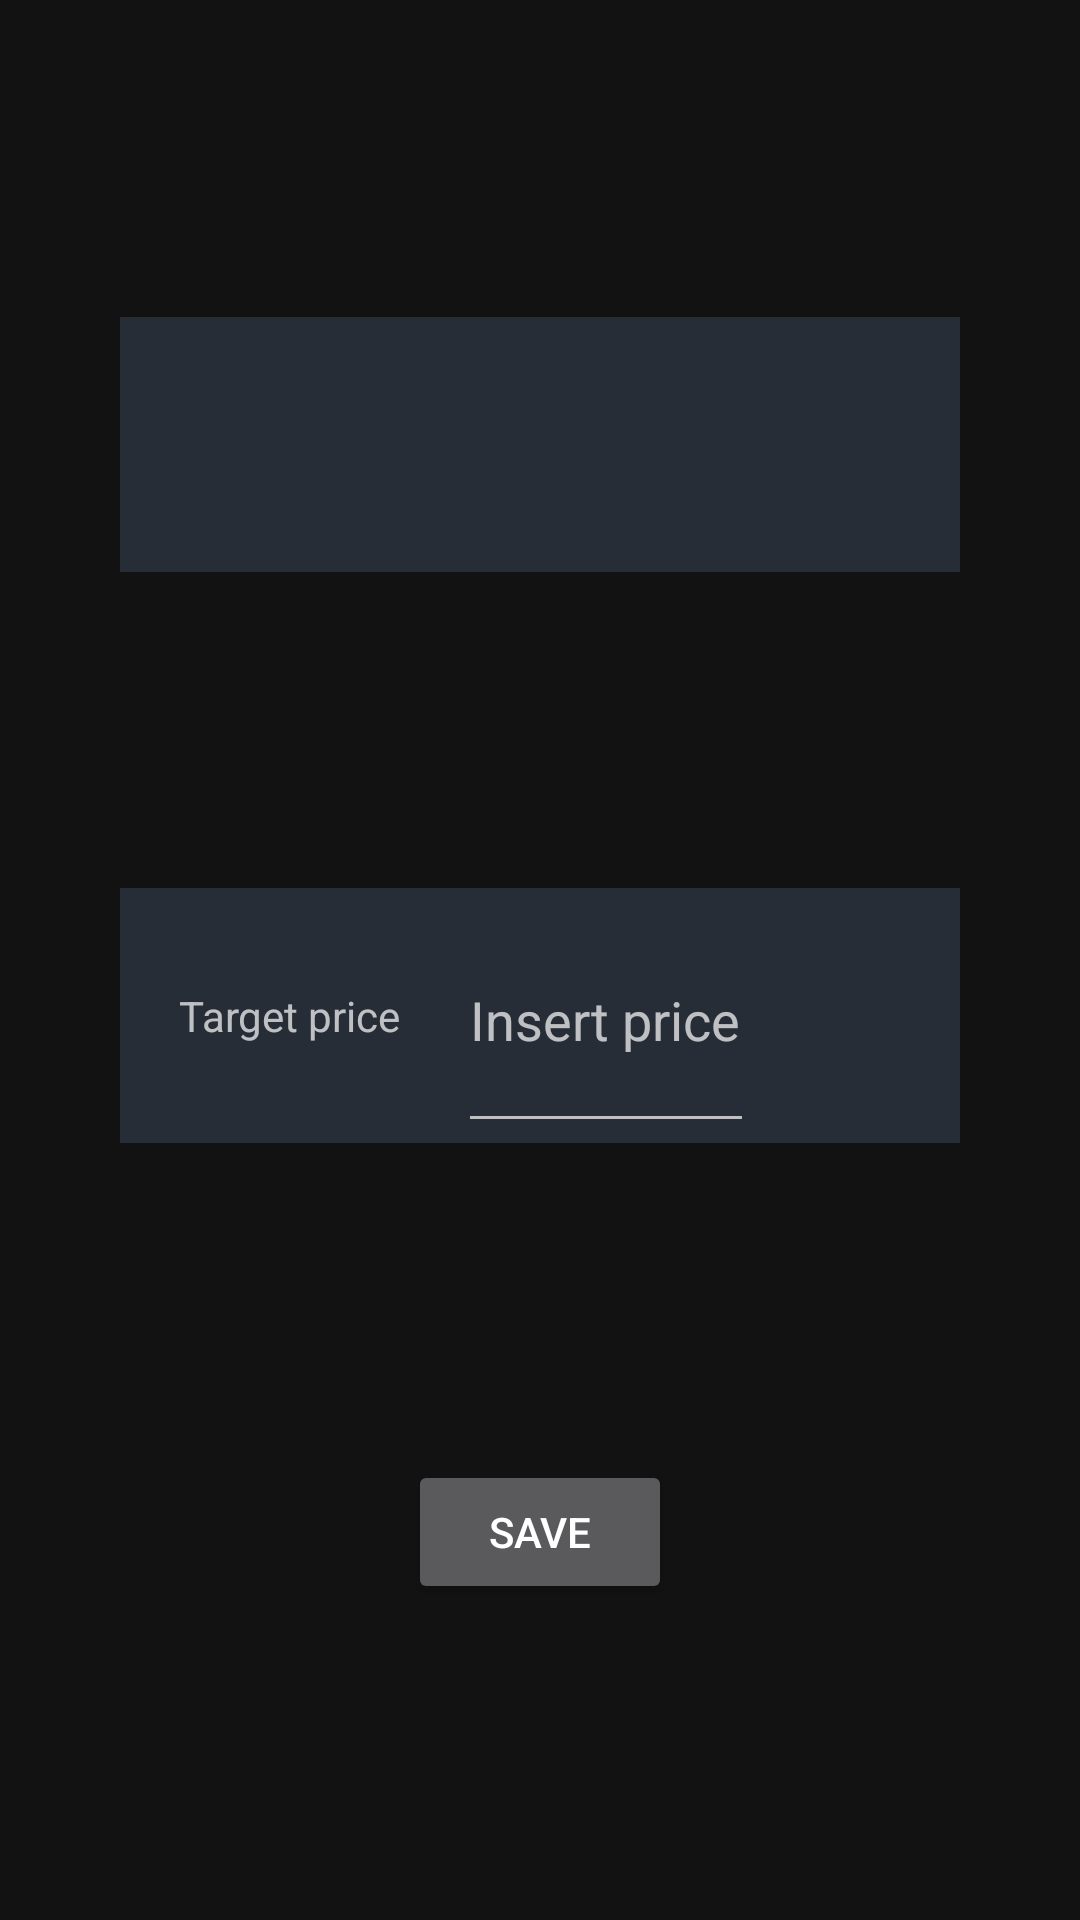

Here is an Android app screen rendered from its layout file. Give the layout XML and the strings, colors and styles it references.
<!-- AndroidManifest.xml: application theme Theme.CryoTechApp -->
<!-- res/layout/activity_item_target.xml -->
<?xml version="1.0" encoding="utf-8"?>
<androidx.constraintlayout.widget.ConstraintLayout xmlns:android="http://schemas.android.com/apk/res/android"
    xmlns:app="http://schemas.android.com/apk/res-auto"
    xmlns:tools="http://schemas.android.com/tools"
    android:layout_width="match_parent"
    android:layout_height="match_parent"
    tools:context=".ItemTarget">

  <LinearLayout
      android:id="@+id/linearLayouttargetprice"
      android:layout_width="match_parent"
      android:layout_height="85dp"
      android:layout_marginHorizontal="40dp"
      android:orientation="horizontal"
      android:background="@color/black_shade_2"
      app:layout_constraintBottom_toTopOf="@+id/buttonSave"
      app:layout_constraintEnd_toEndOf="@+id/linearLayoutbaseitem"
      app:layout_constraintHorizontal_bias="0.5"
      app:layout_constraintStart_toStartOf="@+id/linearLayoutbaseitem"
      app:layout_constraintTop_toBottomOf="@+id/linearLayoutbaseitem"
      app:layout_constraintVertical_bias="0.075">

    <TextView
        android:id="@+id/textViewTargetPriceLabel"
        android:layout_width="85dp"
        android:layout_height="match_parent"
        android:layout_weight="1"
        android:gravity="center"
        android:text="Target price" />

    <EditText
        android:id="@+id/editTextTargetPriceInput"
        android:layout_width="71dp"
        android:hint="Insert price"
        android:layout_height="match_parent"
        android:layout_weight="1"
        android:ems="10"
        android:freezesText="false"
        android:inputType="numberDecimal" />

    <ImageView
        android:id="@+id/imageViewArrow"
        android:layout_width="13dp"
        android:layout_height="25dp"
        android:layout_gravity="center|right"
        android:layout_weight="1"
       />

    <TextView
        android:id="@+id/textViewChangePorcentage"
        android:layout_width="wrap_content"
        android:layout_height="match_parent"
        android:layout_weight="1"
        android:gravity="center" />
  </LinearLayout>

  <LinearLayout
      android:id="@+id/linearLayoutbaseitem"
      android:layout_width="match_parent"
      android:layout_height="85dp"
      android:layout_marginHorizontal="40dp"
      app:layout_constraintBottom_toTopOf="@+id/linearLayouttargetprice"
      app:layout_constraintEnd_toEndOf="parent"
      android:background="@color/black_shade_2"
      app:layout_constraintHorizontal_bias="0.5"
      app:layout_constraintStart_toStartOf="parent"
      app:layout_constraintTop_toTopOf="parent"
      app:layout_constraintVertical_bias="0.024">

    <TextView
        android:id="@+id/textViewTargetCurrencyName"
        android:layout_width="0dp"
        android:layout_height="match_parent"
        android:layout_weight="1"
        android:gravity="center" />

    <ImageView
        android:id="@+id/imageViewTargetCurrencyIcon"
        android:layout_width="40dp"
        android:layout_height="65dp"
        android:layout_gravity="center"
        android:layout_weight="1"
        app:layout_constraintEnd_toEndOf="parent"
        app:layout_constraintStart_toStartOf="parent"
         />

    <TextView
        android:id="@+id/textViewTargetCurrencyPrice"
        android:layout_width="0dp"
        android:layout_height="match_parent"
        android:layout_weight="1"
        android:gravity="center" />
  </LinearLayout>

  <Button
      android:id="@+id/buttonSave"
      android:layout_width="wrap_content"
      android:layout_height="wrap_content"
      android:text="Save"
      app:layout_constraintBottom_toBottomOf="parent"
      app:layout_constraintEnd_toEndOf="parent"
      app:layout_constraintHorizontal_bias="0.5"
      app:layout_constraintStart_toStartOf="parent"
      app:layout_constraintTop_toBottomOf="@+id/linearLayouttargetprice" />

</androidx.constraintlayout.widget.ConstraintLayout>
<!-- resources referenced by this layout -->
<resources>
  <color name="black_shade_2">#272D36</color>
  <style name="Theme.CryoTechApp" parent="Theme.MaterialComponents.NoActionBar">
          
          <item name="colorPrimary">@color/purple_500</item>
          <item name="colorPrimaryVariant">@color/purple_700</item>
          <item name="colorOnPrimary">@color/white</item>
          
          <item name="colorSecondary">@color/teal_200</item>
          <item name="colorSecondaryVariant">@color/teal_700</item>
          <item name="colorOnSecondary">@color/black</item>
          
          <item name="android:statusBarColor" tools:targetApi="l">?attr/colorPrimaryVariant</item>
          
      </style>
  <color name="purple_500">#FF6200EE</color>
  <color name="purple_700">#FF3700B3</color>
  <color name="white">#FFFFFFFF</color>
  <color name="teal_200">#FF03DAC5</color>
  <color name="teal_700">#FF018786</color>
  <color name="black">#FF000000</color>
</resources>
